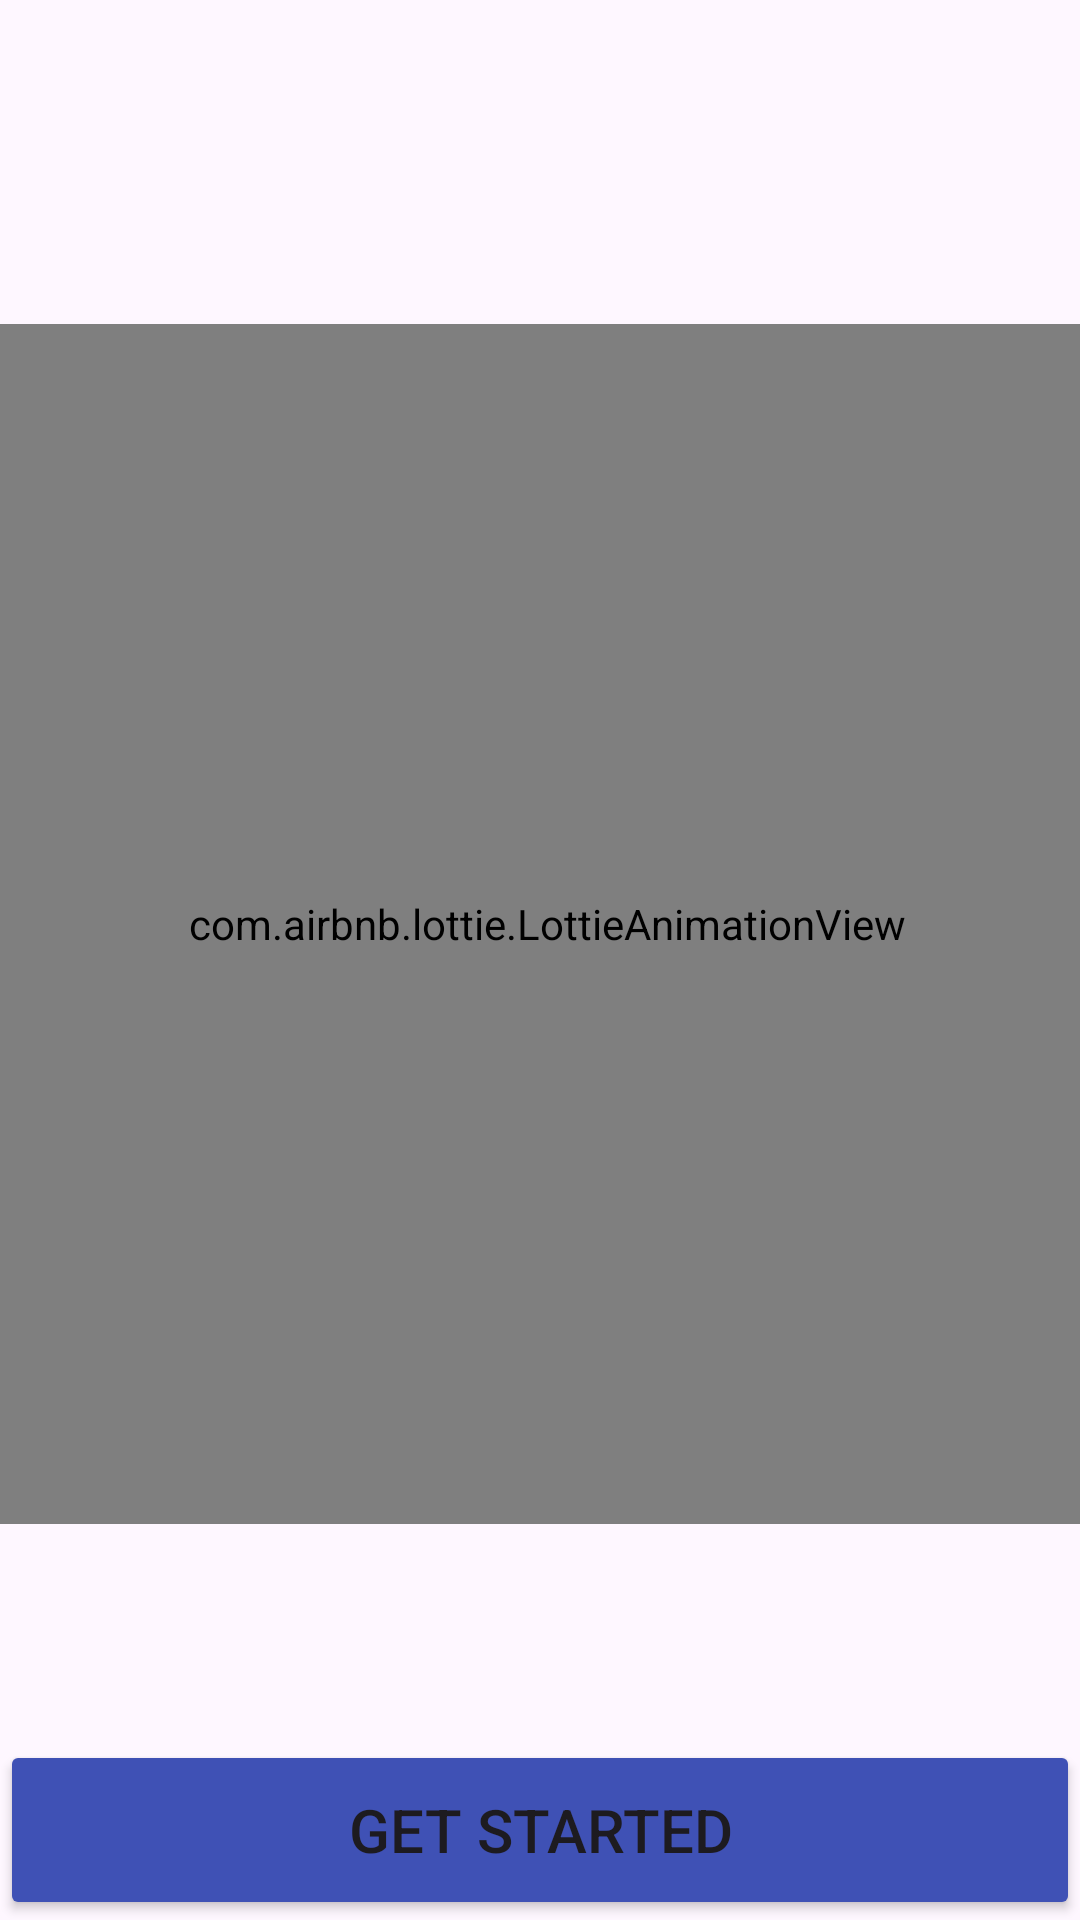

Here is an Android app screen rendered from its layout file. Give the layout XML and the strings, colors and styles it references.
<!-- AndroidManifest.xml: application theme Theme.OnboardingSplashScreen -->
<!-- res/layout/activity_get_started.xml -->
<?xml version="1.0" encoding="utf-8"?>
<androidx.constraintlayout.widget.ConstraintLayout xmlns:android="http://schemas.android.com/apk/res/android"
    xmlns:app="http://schemas.android.com/apk/res-auto"
    xmlns:tools="http://schemas.android.com/tools"
    android:layout_width="match_parent"
    android:layout_height="match_parent"
    android:orientation="vertical"
    app:flow_horizontalAlign="center">

    <TextView
        android:id="@+id/textView3"
        android:layout_width="match_parent"
        android:layout_height="wrap_content"
        android:text="Tourista Tech"
        android:textAlignment="center"
        android:textSize="50sp"
        android:textStyle="bold"
        app:layout_constraintBottom_toBottomOf="parent"
        app:layout_constraintEnd_toEndOf="parent"
        app:layout_constraintHorizontal_bias="0.0"
        app:layout_constraintStart_toStartOf="parent"
        app:layout_constraintTop_toTopOf="parent"
        app:layout_constraintVertical_bias="0.162" />

    <TextView
        android:id="@+id/textView2"
        android:layout_width="match_parent"
        android:layout_height="wrap_content"

        android:layout_marginHorizontal="30dp"
        android:text="@string/slideDesc"
        android:textAlignment="center"
        android:textSize="20sp"
        app:layout_constraintBottom_toBottomOf="parent"
        app:layout_constraintEnd_toEndOf="parent"
        app:layout_constraintHorizontal_bias="0.733"
        app:layout_constraintStart_toStartOf="parent"
        app:layout_constraintTop_toTopOf="parent"
        app:layout_constraintVertical_bias="0.777" />

    <Button
        android:id="@+id/startButton"
        android:layout_width="match_parent"
        android:layout_height="60dp"
        android:backgroundTint="#3F51B5"
        android:padding="8dp"
        android:text="Get Started"
        android:textSize="20sp"
        app:layout_constraintBottom_toBottomOf="parent"
        app:layout_constraintEnd_toEndOf="parent"
        app:layout_constraintHorizontal_bias="0.0"
        app:layout_constraintStart_toStartOf="parent"
        app:layout_constraintTop_toTopOf="parent"
        app:layout_constraintVertical_bias="1.0" />

    <com.airbnb.lottie.LottieAnimationView
        android:id="@+id/lottieAnimationView"
        android:layout_width="400dp"
        android:layout_height="400dp"
        app:layout_constraintBottom_toBottomOf="parent"
        app:layout_constraintEnd_toEndOf="parent"
        app:layout_constraintHorizontal_bias="0.454"
        app:layout_constraintStart_toStartOf="parent"
        app:layout_constraintTop_toTopOf="parent"
        app:layout_constraintVertical_bias="0.45"
        app:lottie_autoPlay="true"
        app:lottie_rawRes="@raw/second"></com.airbnb.lottie.LottieAnimationView>


</androidx.constraintlayout.widget.ConstraintLayout>
<!-- resources referenced by this layout -->
<resources>
  <string name="slideDesc">"Explore Beyond Boundaries, Your Journey, Our Expertise."</string>
  <style name="Theme.OnboardingSplashScreen" parent="Base.Theme.OnboardingSplashScreen" />
  <style name="Base.Theme.OnboardingSplashScreen" parent="Theme.Material3.DayNight.NoActionBar">
          
          
      </style>
</resources>
